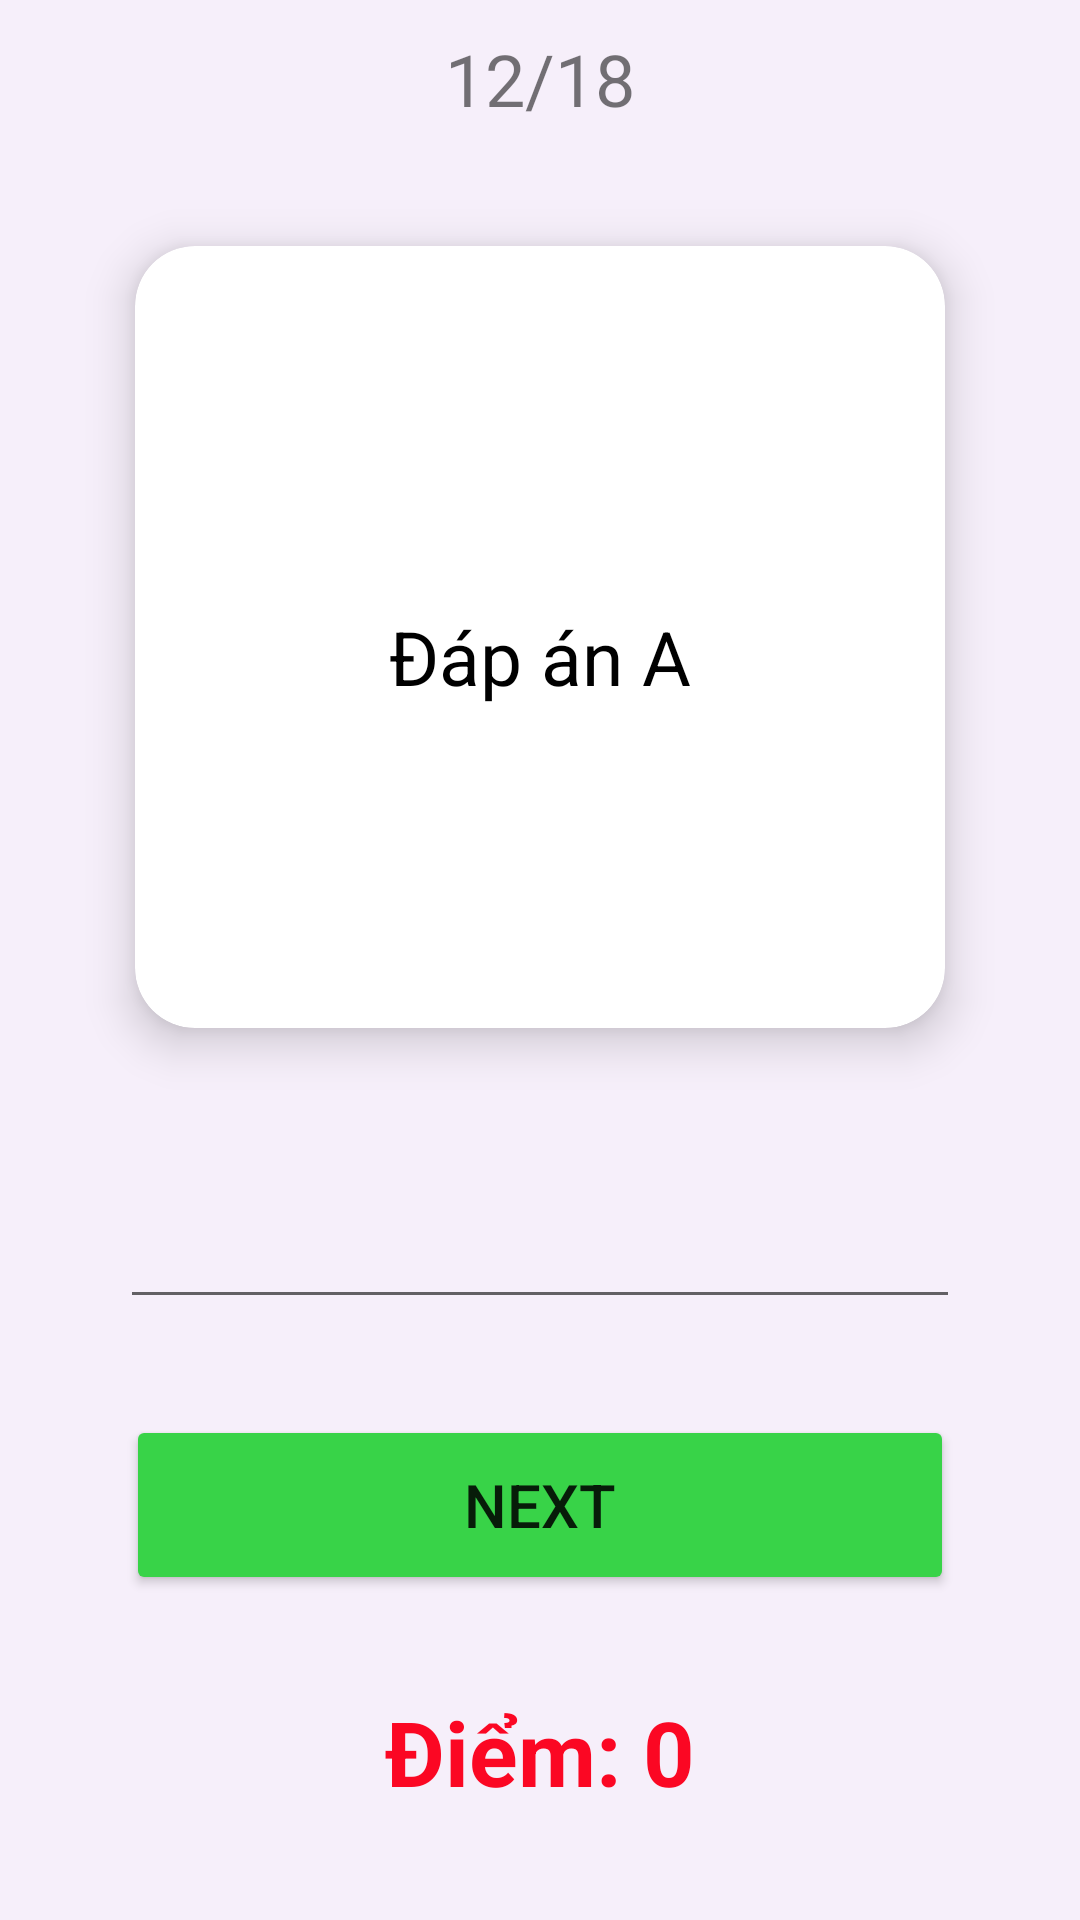

This screen was rendered from an Android layout file. Write that file and the resources it references.
<!-- AndroidManifest.xml: application theme Theme.EnglishLearners -->
<!-- res/layout/activity_type_word_english.xml -->
<?xml version="1.0" encoding="utf-8"?>
<LinearLayout xmlns:android="http://schemas.android.com/apk/res/android"
    xmlns:app="http://schemas.android.com/apk/res-auto"
    xmlns:tools="http://schemas.android.com/tools"
    android:layout_width="match_parent"
    android:background="#f6effa"
    android:layout_height="match_parent"
    android:padding="10dp"
    android:orientation="vertical"
    tools:context=".activity.MultipleChoiceActivity">

    <LinearLayout

        android:layout_width="match_parent"

        android:layout_height="wrap_content">

        <ImageView
            android:id="@+id/back"
            android:layout_width="wrap_content"
            android:layout_height="wrap_content"
            android:src="@drawable/baseline_arrow_back_24">

        </ImageView>

        <TextView
            android:id="@+id/currentState"
            android:layout_width="wrap_content"
            android:layout_height="wrap_content"
            android:layout_weight="1"
            android:text="12/18"
            android:textAlignment="center"
            android:textSize="24sp" />
    </LinearLayout>



        <androidx.cardview.widget.CardView
            app:cardElevation="9dp"
            app:cardUseCompatPadding="true"
            app:cardCornerRadius="20dp"
            android:layout_margin="20dp"
            app:cardBackgroundColor="@color/white"
            android:layout_width="match_parent"
            android:layout_height="300dp">
            <RelativeLayout

                android:id="@+id/AnswerA"
                android:layout_width="match_parent"
                android:layout_height="match_parent">
                <TextView
                    android:id="@+id/textViewWord"
                    android:layout_width="wrap_content"
                    android:layout_height="wrap_content"
                    android:layout_marginTop="120dp"
                    android:layout_centerHorizontal="true"
                    android:text="Đáp án A"
                    android:textColor="@color/black"
                    android:textSize="25sp"
                    />

            </RelativeLayout>
        </androidx.cardview.widget.CardView>

    <EditText
        android:id="@+id/edt_answer"
        android:layout_marginLeft="30dp"
        android:layout_marginRight="30dp"
        android:layout_width="match_parent"
        android:textSize="30dp"
        android:textAlignment="center"
        android:layout_height="wrap_content"/>

    <androidx.appcompat.widget.LinearLayoutCompat
        android:layout_width="match_parent"
        android:layout_margin="32dp"
        android:layout_height="wrap_content">
        <Button
            android:id="@+id/CompleteAnswer"
            android:text="Next"
            android:textSize="20dp"
            android:backgroundTint="#38D348"
            app:cornerRadius="10dp"
            android:layout_width="match_parent"
            android:layout_height="60dp"/>
    </androidx.appcompat.widget.LinearLayoutCompat>

    <TextView
        android:id="@+id/score"
        android:layout_width="match_parent"
        android:text="Điểm: 0"
        android:gravity="center"
        android:textSize="30sp"
        android:textStyle="bold"
        android:textColor="@color/red"
        android:layout_height="wrap_content"/>

</LinearLayout>
<!-- resources referenced by this layout -->
<resources>
  <color name="black">#FF000000</color>
  <color name="red">#FB0723</color>
  <color name="white">#FFFFFFFF</color>
  <style name="Theme.EnglishLearners" parent="Theme.MaterialComponents.DayNight.NoActionBar">
          
          <item name="colorPrimary">@color/purple_500</item>
          <item name="colorPrimaryVariant">@color/purple_700</item>
          <item name="colorOnPrimary">@color/white</item>
          
          <item name="colorSecondary">@color/teal_200</item>
          <item name="colorSecondaryVariant">@color/teal_700</item>
          <item name="colorOnSecondary">@color/black</item>
          
          <item name="android:statusBarColor">?attr/colorPrimaryVariant</item>
          
      </style>
  <color name="purple_500">#674991</color>
  <color name="purple_700">#FF3700B3</color>
  <color name="teal_200">#FF03DAC5</color>
  <color name="teal_700">#FF018786</color>
</resources>
